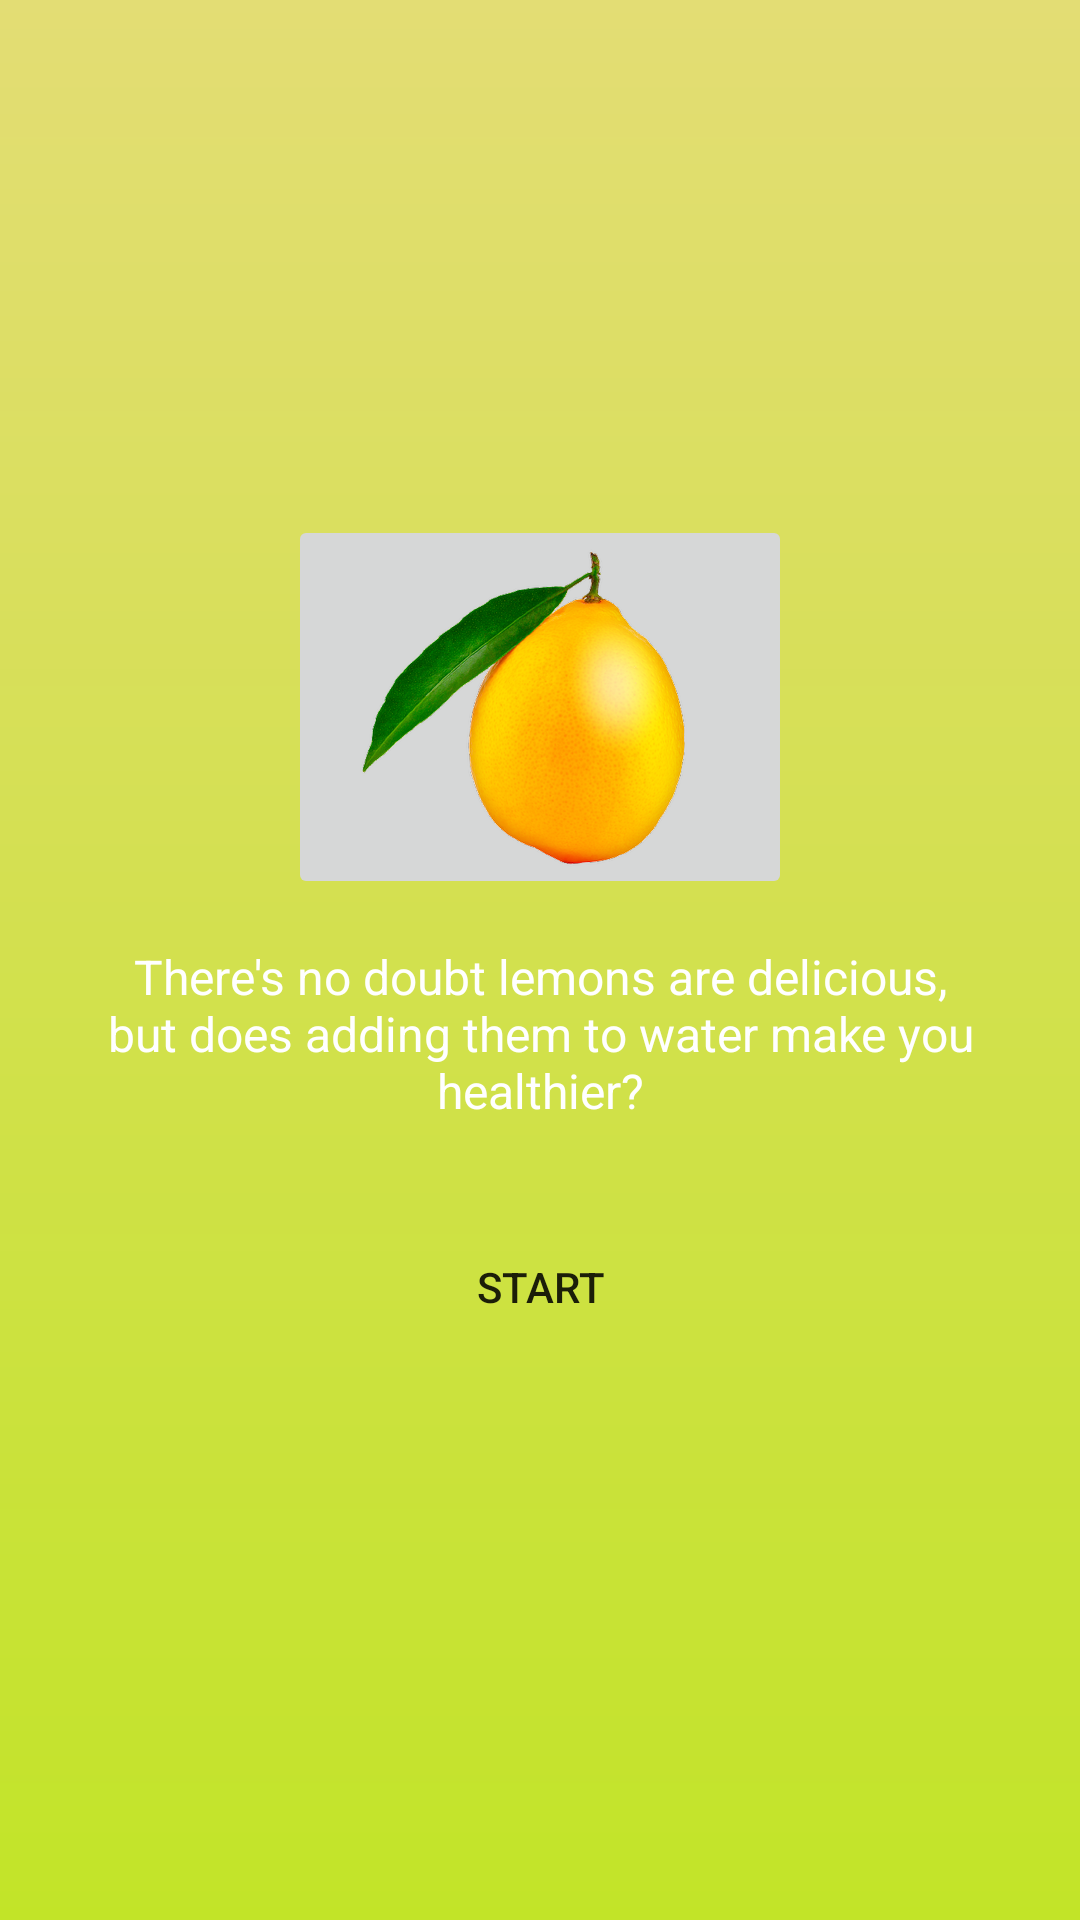

This screen was rendered from an Android layout file. Write that file and the resources it references.
<!-- AndroidManifest.xml: application theme Theme.MetaTechnoLankaPractical -->
<!-- res/layout/view_yellov.xml -->
<?xml version="1.0" encoding="utf-8"?>
<RelativeLayout xmlns:android="http://schemas.android.com/apk/res/android"
    android:layout_width="match_parent"
    android:layout_height="match_parent"
    android:background="@drawable/bg_yellov">

    <RelativeLayout
        android:layout_width="wrap_content"
        android:layout_height="wrap_content"
        android:layout_centerInParent="true">

        <ImageButton
            android:layout_width="wrap_content"
            android:layout_height="wrap_content"
            android:src="@drawable/lemon"
            android:layout_centerHorizontal="true"
            android:id="@+id/image"/>

        <TextView
            android:id="@+id/tag_state_description"
            android:layout_width="wrap_content"
            android:layout_height="wrap_content"
            android:text="There's no doubt lemons are delicious, but does adding them to water make you healthier?"
            android:textColor="@color/white"
            android:textSize="16sp"
            android:textAlignment="center"
            android:layout_margin="10dp"
            android:padding="5dp"
            android:layout_below="@+id/image"/>

        <Button
            android:id="@+id/button"
            android:layout_width="wrap_content"
            android:layout_height="wrap_content"
            android:layout_centerHorizontal="true"
            android:layout_margin="10dp"
            android:layout_below="@+id/tag_state_description"
            android:background="@drawable/button_bg"
            android:backgroundTint="#00FFFFFF"
            android:text="Start"
            android:drawableRight="@drawable/ic_baseline_arrow_circle_right_24"/>

    </RelativeLayout>

</RelativeLayout>
<!-- resources referenced by this layout -->
<resources>
  <!-- drawable bg_yellov (drawable) -->
  <?xml version="1.0" encoding="utf-8"?>
  <shape xmlns:android="http://schemas.android.com/apk/res/android"
      android:shape="rectangle">
      <gradient
          android:angle="90"
          android:startColor="#C2E428"
          android:endColor="#E3DD74"
          android:type="linear"/>
  </shape>
  <!-- drawable button_bg (drawable) -->
  <?xml version="1.0" encoding="utf-8"?>
  <selector xmlns:android="http://schemas.android.com/apk/res/android">
      <item android:state_pressed="true">
          <shape>
              <gradient android:startColor="#00FFFFFF"
                  android:endColor="#00FFFFFF" android:angle="270" />
              <stroke android:width="5dp" android:color="#ffff" />
              <corners android:radius="5dp" />
              <padding android:left="10dp" android:top="20dp"
                  android:right="10dp" android:bottom="20dp" />
          </shape>
      </item>
      <item android:state_focused="true">
          <shape>
              <gradient android:endColor="#00FFFFFF"
                  android:startColor="#00FFFFFF" android:angle="270" />
              <stroke android:width="5dp" android:color="#ffff" />
              <corners android:radius="5dp" />
              <padding android:left="10dp" android:top="20dp"
                  android:right="10dp" android:bottom="20dp" />
          </shape>
      </item>
      <item>
          <shape>
              <gradient android:endColor="#00FFFFFF"
                  android:startColor="#00FFFFFF" android:angle="270" />
              <corners android:radius="5dp" />
              <padding android:left="10dp" android:top="20dp"
                  android:right="10dp" android:bottom="20dp" />
          </shape>
      </item>
  
  </selector>
  <!-- drawable lemon: png bitmap (drawable-hdpi, 31041 bytes) -->
  <style name="Theme.MetaTechnoLankaPractical" parent="Theme.MaterialComponents.DayNight.DarkActionBar">
          
          <item name="colorPrimary">@color/purple_500</item>
          <item name="colorPrimaryVariant">@color/purple_700</item>
          <item name="colorOnPrimary">@color/white</item>
          
          <item name="colorSecondary">@color/teal_200</item>
          <item name="colorSecondaryVariant">@color/teal_700</item>
          <item name="colorOnSecondary">@color/black</item>
          
          <item name="android:statusBarColor">?attr/colorPrimaryVariant</item>
          
      </style>
  <!-- not gathered from this repository: default colours our renderer supplied (Android Studio template values) -->
  <color name="purple_500">#FF6200EE</color>
  <color name="purple_700">#FF3700B3</color>
  <color name="teal_200">#FF03DAC5</color>
  <color name="teal_700">#FF018786</color>
  <color name="black">#FF000000</color>
  <color name="white">#FFFFFFFF</color>
</resources>
